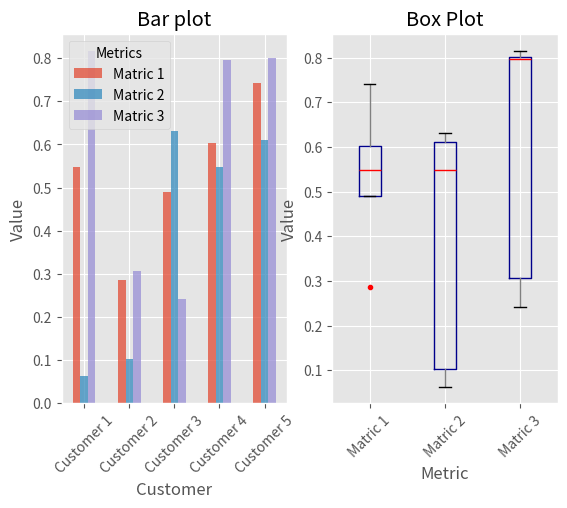

This figure's Python source:
# -*- coding: utf-8 -*-
"""
Created on Tue Feb 16 16:10:48 2021

[redacted]
"""

import matplotlib.pyplot as plt
import numpy as np
import pandas as pd

plt.style.use("ggplot")
#1행 2열 영역 분리
fig, axes = plt.subplots(nrows=1, ncols=2)
ax1, ax2 = axes.ravel()
#np.random.rand(5,3) : 5행 3열 만큼 난수 저장, 0 ~ 1 사이 값 저장
data_frame = pd.DataFrame(np.random.rand(5,3),index=["Customer 1","Customer 2","Customer 3","Customer 4","Customer 5"],columns=pd.Index(["Matric 1","Matric 2","Matric 3"], name="Metrics"))
print(data_frame)
data_frame.plot(kind="bar", ax=ax1, alpha=0.75, title="Bar plot")
plt.setp(ax1.get_xticklabels(), rotation=45, fontsize=10)
plt.setp(ax1.get_yticklabels(), rotation=0, fontsize=10)
ax1.set_xlabel("Customer")
ax1.set_ylabel("Value")
ax1.xaxis.set_ticks_position("bottom")
ax1.yaxis.set_ticks_position("left")

#data_frame 데이터로 막대 그래프 작성
colors = dict(boxes="DarkBlue",whiskers="Gray",medians="Red",caps="Black")
data_frame.plot(kind="box",color=colors,sym="r.", ax=ax2, title="Box Plot")
plt.setp(ax2.get_xticklabels(), rotation=45, fontsize=10)
plt.setp(ax2.get_yticklabels(), rotation=0, fontsize=10)
ax2.set_xlabel("Metric")
ax2.set_ylabel("Value")
ax2.xaxis.set_ticks_position("bottom")
ax2.yaxis.set_ticks_position("left")